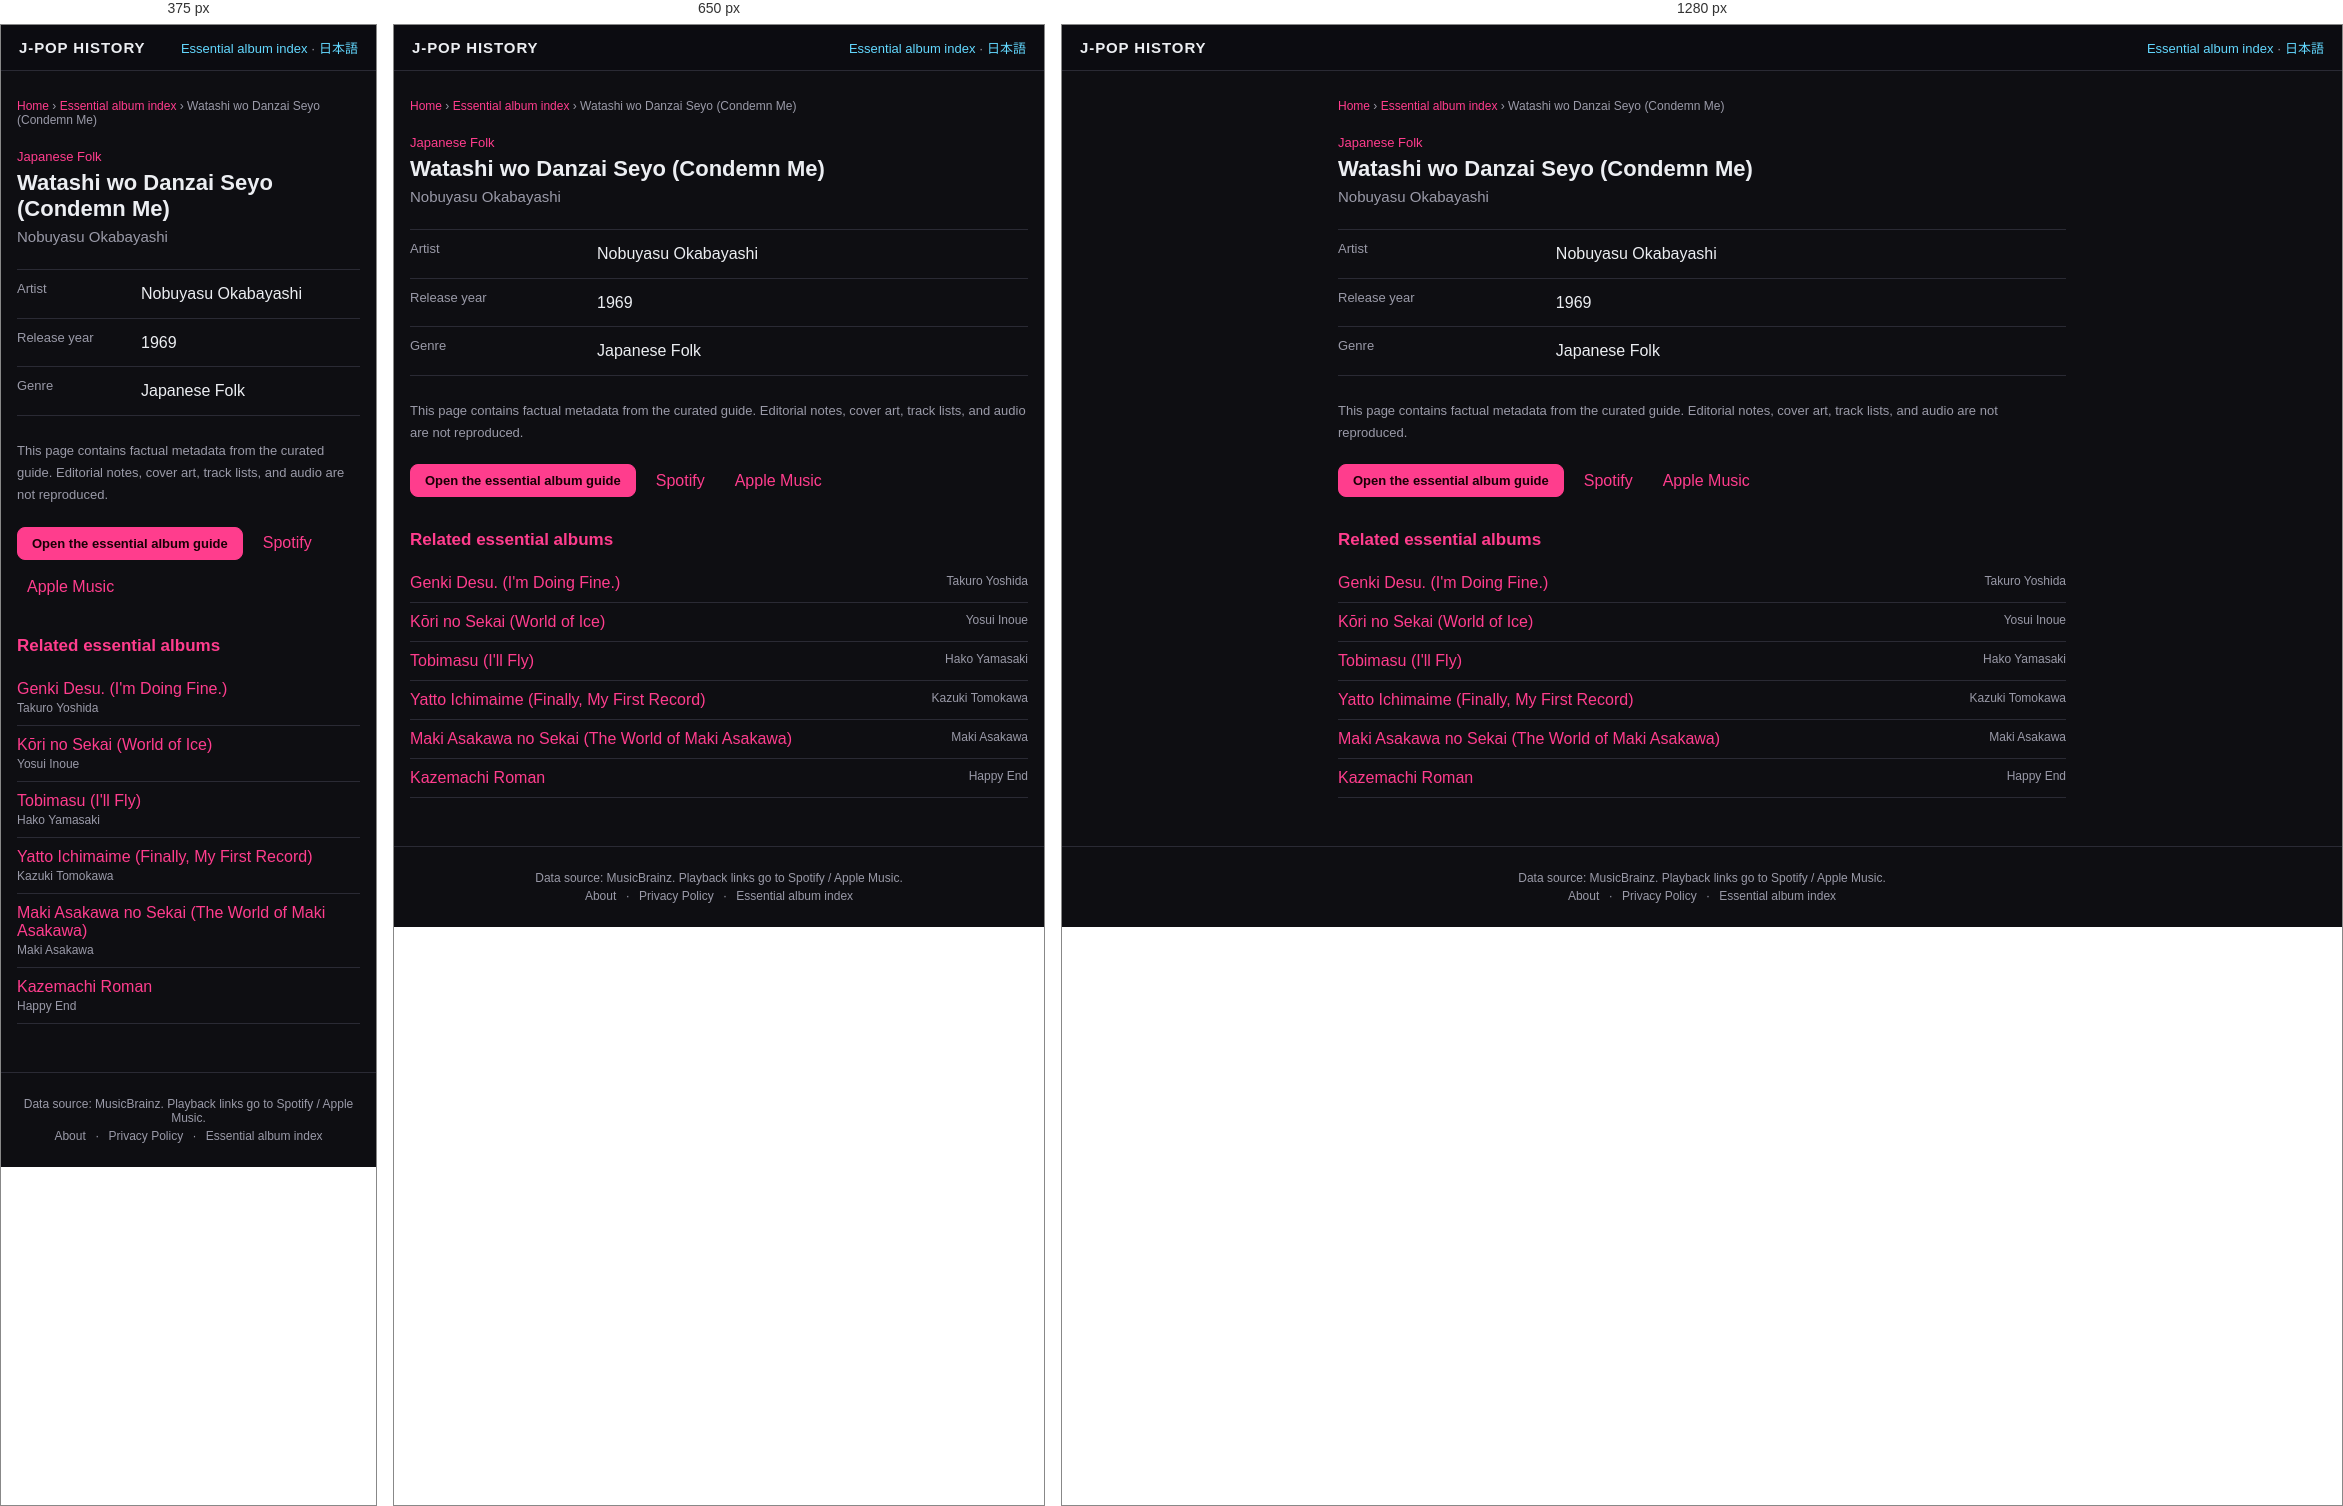
Rendered at 375 px, 650 px and 1280 px, left to right.

<!-- file: index.html -->
<!DOCTYPE html>
<html lang="en">
<head>
<meta charset="UTF-8">
<meta name="viewport" content="width=device-width, initial-scale=1">
<title>Watashi wo Danzai Seyo (Condemn Me) — Nobuyasu Okabayashi (1969) | J-POP History</title>
<meta name="description" content="Watashi wo Danzai Seyo (Condemn Me) by Nobuyasu Okabayashi, released in 1969. View genre facts in the J-POP History essential album guide.">
<meta name="theme-color" content="#111318">
<link rel="canonical" href="https://kimuhixy.com/j-pop-history/en/items/nobuyasu-okabayashi-watashi-wo-danzai-seyo-condemn-me-1969/">
<link rel="alternate" hreflang="ja" href="https://kimuhixy.com/j-pop-history/items/nobuyasu-okabayashi-watashi-wo-danzai-seyo-condemn-me-1969/">
<link rel="alternate" hreflang="en" href="https://kimuhixy.com/j-pop-history/en/items/nobuyasu-okabayashi-watashi-wo-danzai-seyo-condemn-me-1969/">
<link rel="alternate" hreflang="x-default" href="https://kimuhixy.com/j-pop-history/items/nobuyasu-okabayashi-watashi-wo-danzai-seyo-condemn-me-1969/">
<meta property="og:type" content="music.album">
<meta property="og:site_name" content="J-POP History">
<meta property="og:title" content="Watashi wo Danzai Seyo (Condemn Me)">
<meta property="og:description" content="Watashi wo Danzai Seyo (Condemn Me) by Nobuyasu Okabayashi, released in 1969. View genre facts in the J-POP History essential album guide.">
<meta property="og:url" content="https://kimuhixy.com/j-pop-history/en/items/nobuyasu-okabayashi-watashi-wo-danzai-seyo-condemn-me-1969/">
<meta property="og:image" content="https://kimuhixy.com/j-pop-history/icons/icon-512.png">
<meta name="twitter:card" content="summary_large_image">
<meta name="twitter:title" content="Watashi wo Danzai Seyo (Condemn Me)">
<meta name="twitter:description" content="Watashi wo Danzai Seyo (Condemn Me) by Nobuyasu Okabayashi, released in 1969. View genre facts in the J-POP History essential album guide.">
<meta name="twitter:image" content="https://kimuhixy.com/j-pop-history/icons/icon-512.png">
<link rel="apple-touch-icon" href="../../../icons/icon-192.png">
<link rel="stylesheet" href="../../../css/style.css">
<script type="application/ld+json">{"@context":"https://schema.org","@graph":[{"@type":"WebSite","@id":"https://kimuhixy.com/j-pop-history/#website","url":"https://kimuhixy.com/j-pop-history/","name":"J-POP History","inLanguage":["ja","en"]},{"@type":"WebPage","@id":"https://kimuhixy.com/j-pop-history/en/items/nobuyasu-okabayashi-watashi-wo-danzai-seyo-condemn-me-1969/#webpage","url":"https://kimuhixy.com/j-pop-history/en/items/nobuyasu-okabayashi-watashi-wo-danzai-seyo-condemn-me-1969/","name":"Watashi wo Danzai Seyo (Condemn Me)","inLanguage":"en","isPartOf":{"@id":"https://kimuhixy.com/j-pop-history/#website"},"mainEntity":{"@id":"https://kimuhixy.com/j-pop-history/en/items/nobuyasu-okabayashi-watashi-wo-danzai-seyo-condemn-me-1969/#album"}},{"@type":"MusicAlbum","@id":"https://kimuhixy.com/j-pop-history/en/items/nobuyasu-okabayashi-watashi-wo-danzai-seyo-condemn-me-1969/#album","name":"Watashi wo Danzai Seyo (Condemn Me)","byArtist":{"@type":"Person","name":"Nobuyasu Okabayashi"},"datePublished":"1969","genre":"Japanese Folk"},{"@type":"BreadcrumbList","itemListElement":[{"@type":"ListItem","position":1,"name":"Home","item":"https://kimuhixy.com/j-pop-history/en/"},{"@type":"ListItem","position":2,"name":"Essential album index","item":"https://kimuhixy.com/j-pop-history/en/items/"},{"@type":"ListItem","position":3,"name":"Watashi wo Danzai Seyo (Condemn Me)","item":"https://kimuhixy.com/j-pop-history/en/items/nobuyasu-okabayashi-watashi-wo-danzai-seyo-condemn-me-1969/"}]}]}</script>
</head>
<body class="pseo-body">
<header class="pseo-header"><a class="brand" href="../../../en/">J-POP HISTORY</a><nav><a href="../">Essential album index</a> · <a href="https://kimuhixy.com/j-pop-history/items/nobuyasu-okabayashi-watashi-wo-danzai-seyo-condemn-me-1969/">日本語</a></nav></header>
<main class="pseo-main">
  <nav class="pseo-breadcrumb" aria-label="Breadcrumb"><a href="../../../en/">Home</a> › <a href="../">Essential album index</a> › <span>Watashi wo Danzai Seyo (Condemn Me)</span></nav>
  <article>
    <p class="pseo-kicker">Japanese Folk</p>
    <h1 class="page-title">Watashi wo Danzai Seyo (Condemn Me)</h1>
    <p class="pseo-artist">Nobuyasu Okabayashi</p>
    <dl class="pseo-facts"><div><dt>Artist</dt><dd>Nobuyasu Okabayashi</dd></div><div><dt>Release year</dt><dd>1969</dd></div><div><dt>Genre</dt><dd>Japanese Folk</dd></div></dl>
    <p class="pseo-source-note">This page contains factual metadata from the curated guide. Editorial notes, cover art, track lists, and audio are not reproduced.</p>
    <div class="pseo-actions"><a class="btn primary" href="../../../en/#/guide">Open the essential album guide</a><a href="https://open.spotify.com/search/Nobuyasu%20Okabayashi%20Watashi%20wo%20Danzai%20Seyo%20%28Condemn%20Me%29" target="_blank" rel="noopener noreferrer">Spotify</a><a href="https://music.apple.com/us/search?term=Nobuyasu%20Okabayashi%20Watashi%20wo%20Danzai%20Seyo%20%28Condemn%20Me%29" target="_blank" rel="noopener noreferrer">Apple Music</a></div>
  </article>
  <aside class="pseo-related"><h2>Related essential albums</h2><ul><li><a href="../takuro-yoshida-genki-desu-i-m-doing-fine-1972/">Genki Desu. (I&#x27;m Doing Fine.)</a><span>Takuro Yoshida</span></li><li><a href="../yosui-inoue-kori-no-sekai-world-of-ice-1973/">Kōri no Sekai (World of Ice)</a><span>Yosui Inoue</span></li><li><a href="../hako-yamasaki-tobimasu-i-ll-fly-1975/">Tobimasu (I&#x27;ll Fly)</a><span>Hako Yamasaki</span></li><li><a href="../kazuki-tomokawa-yatto-ichimaime-finally-my-first-record-1975/">Yatto Ichimaime (Finally, My First Record)</a><span>Kazuki Tomokawa</span></li><li><a href="../maki-asakawa-maki-asakawa-no-sekai-the-world-of-maki-asakawa-1970/">Maki Asakawa no Sekai (The World of Maki Asakawa)</a><span>Maki Asakawa</span></li><li><a href="../happy-end-kazemachi-roman-1971/">Kazemachi Roman</a><span>Happy End</span></li></ul></aside>
</main>
<footer class="app-footer"><p>Data source: MusicBrainz. Playback links go to Spotify / Apple Music.</p><p class="footer-links"><a href="../../../en/about.html">About</a> · <a href="../../../en/privacy.html">Privacy Policy</a> · <a href="../">Essential album index</a></p></footer>
<script type="module">import { initAds } from "../../../js/ads.js"; initAds();</script>
</body>
</html>


/* @media block from style.css */
@media (max-width: 760px) {
  .nav-toggle { display: flex; }
  .main-nav {
    position: fixed;
    top: calc(57px + env(safe-area-inset-top));
    left: 0;
    right: 0;
    background: var(--bg-elevated);
    border-bottom: 1px solid var(--border);
    flex-direction: column;
    padding: 8px;
    padding-bottom: calc(8px + env(safe-area-inset-bottom));
    display: none;
    max-height: calc(100vh - 57px - env(safe-area-inset-top));
    overflow-y: auto;
  }
  .main-nav.open { display: flex; }
  .main-nav a { padding: 12px; font-size: 15px; }
}

/* @media block from style.css */
@media (max-width: 540px) { .pseo-related li, .pseo-index-group li { display: block; } .pseo-related li span, .pseo-index-group li span { display: block; margin-top: 3px; text-align: left; } }